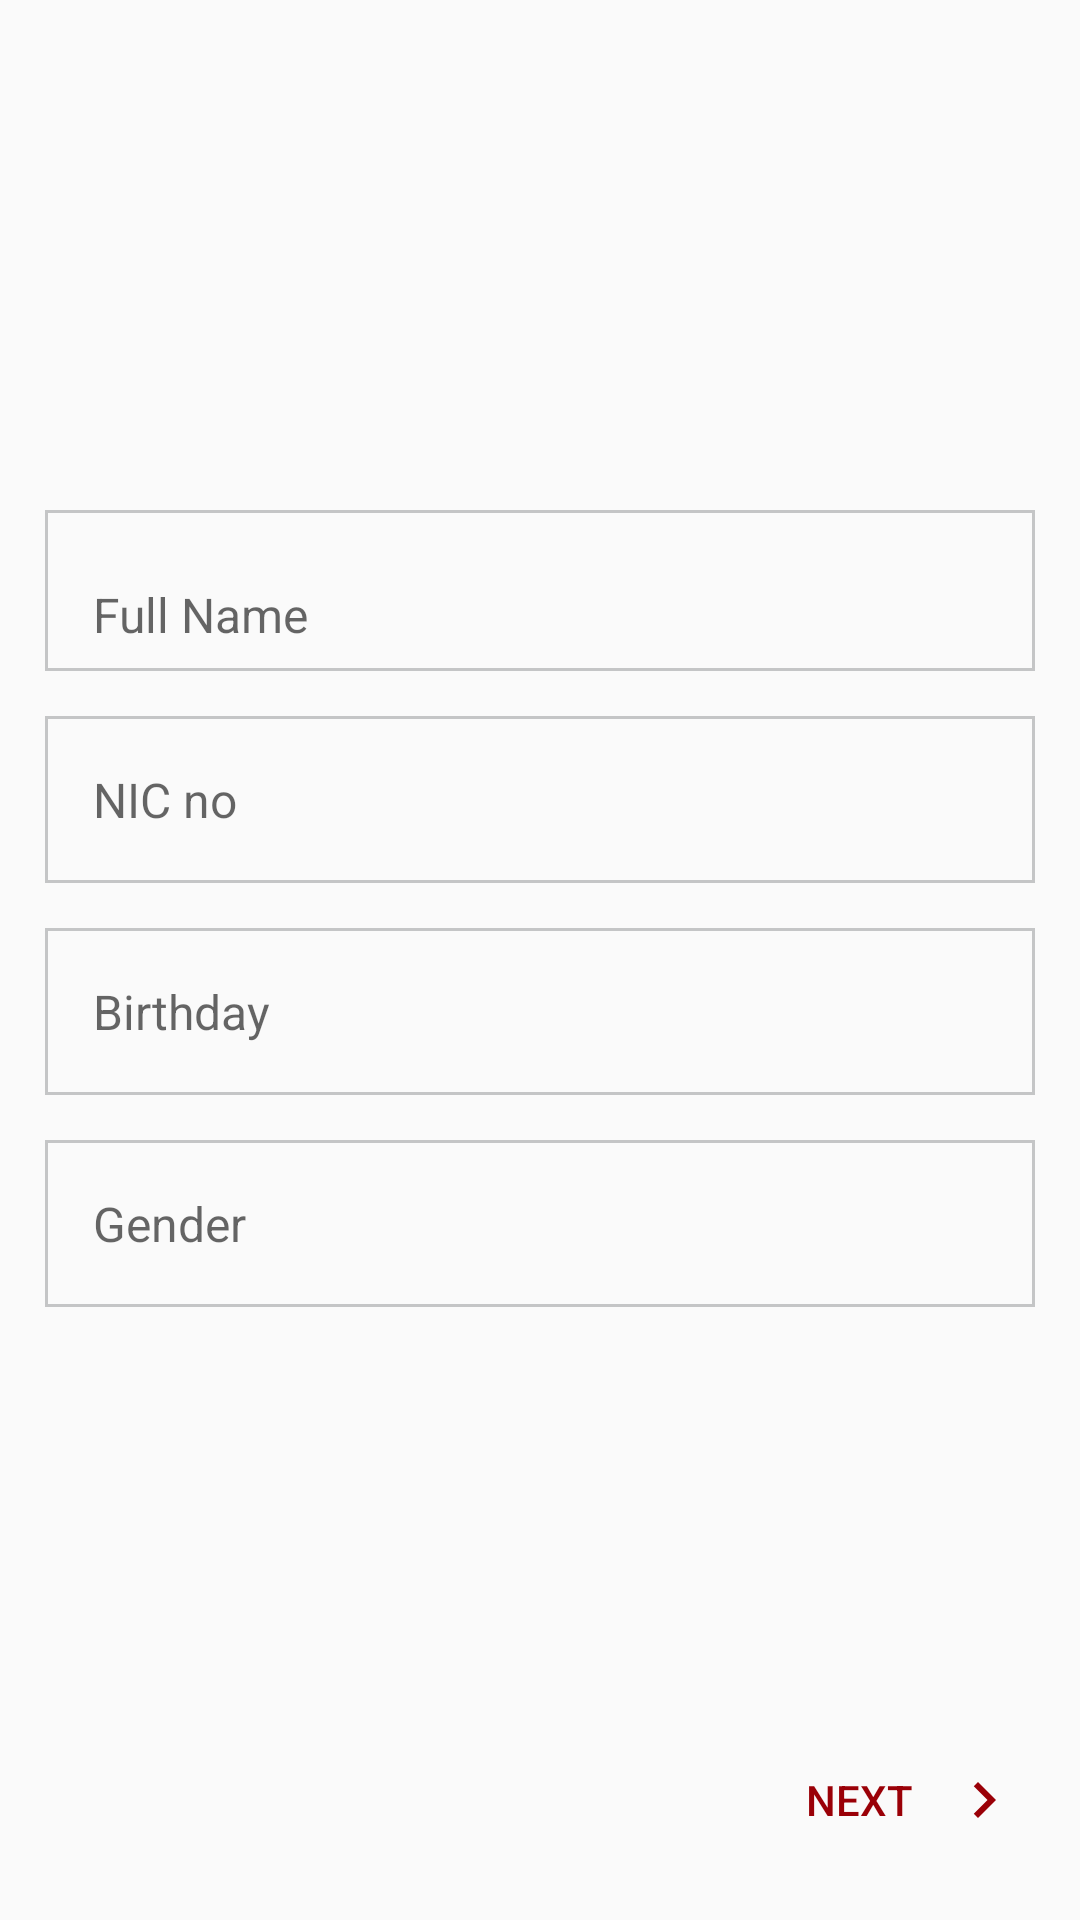

Produce the Android XML layout that renders to this screen, including the resource entries it uses.
<!-- AndroidManifest.xml: application theme AppTheme -->
<!-- res/layout/activity_person.xml -->
<?xml version="1.0" encoding="utf-8"?>
<RelativeLayout xmlns:android="http://schemas.android.com/apk/res/android"
    xmlns:app="http://schemas.android.com/apk/res-auto"
    xmlns:tools="http://schemas.android.com/tools"
    android:layout_width="match_parent"
    android:layout_height="match_parent">

    <ImageView
        android:id="@+id/imageView8"
        android:layout_width="100dp"
        android:layout_height="100dp"
        android:layout_alignParentTop="true"
        android:layout_centerHorizontal="true"
        android:layout_marginTop="50dp"
        app:srcCompat="@drawable/profile" />

    <EditText
        android:id="@+id/fullNameText"
        style="@style/Widget.MaterialComponents.TextInputEditText.FilledBox.Dense"
        android:layout_width="match_parent"
        android:layout_height="wrap_content"
        android:layout_below="@+id/imageView8"
        android:layout_alignParentStart="true"
        android:layout_alignParentEnd="true"
        android:layout_marginStart="15dp"
        android:layout_marginTop="20dp"
        android:layout_marginEnd="15dp"
        android:background="@drawable/text_border"
        android:ems="10"
        android:hint="@string/full_name"
        android:importantForAutofill="no"
        android:inputType="textPersonName"
        android:textSize="16sp" />

    <EditText
        android:id="@+id/nicNoText"
        style="@style/Widget.MaterialComponents.TextInputEditText.OutlinedBox"
        android:layout_width="match_parent"
        android:layout_height="wrap_content"
        android:layout_below="@+id/fullNameText"
        android:layout_alignParentStart="true"
        android:layout_alignParentEnd="true"
        android:layout_marginStart="15dp"
        android:layout_marginTop="15dp"
        android:layout_marginEnd="15dp"
        android:autofillHints=""
        android:background="@drawable/text_border"
        android:ems="10"
        android:hint="@string/nic_no"
        android:inputType="text"
        android:textSize="16sp" />

    <EditText
        android:id="@+id/dobText"
        style="@style/Widget.MaterialComponents.TextInputEditText.OutlinedBox"
        android:layout_width="match_parent"
        android:layout_height="wrap_content"
        android:layout_below="@+id/nicNoText"
        android:layout_alignParentStart="true"
        android:layout_alignParentEnd="true"
        android:layout_marginStart="15dp"
        android:layout_marginTop="15dp"
        android:layout_marginEnd="15dp"
        android:background="@drawable/text_border"
        android:ems="10"
        android:hint="@string/birthday"
        android:importantForAutofill="no"
        android:inputType="date"
        android:textSize="16sp" />

    <EditText
        android:id="@+id/gender"
        style="@style/Widget.MaterialComponents.TextInputEditText.OutlinedBox"
        android:layout_width="match_parent"
        android:layout_height="wrap_content"
        android:layout_below="@+id/dobText"
        android:layout_alignParentStart="true"
        android:layout_alignParentEnd="true"
        android:layout_marginStart="15dp"
        android:layout_marginTop="15dp"
        android:layout_marginEnd="15dp"
        android:background="@drawable/text_border"
        android:ems="10"
        android:hint="Gender"
        android:importantForAutofill="no"
        android:inputType="text"
        android:textSize="16sp" />

    <Button
        android:id="@+id/btnPersonNext"
        android:layout_width="wrap_content"
        android:layout_height="50dp"
        android:layout_alignParentEnd="true"
        android:layout_alignParentBottom="true"
        android:layout_marginStart="15dp"
        android:layout_marginEnd="15dp"
        android:layout_marginBottom="15dp"
        android:background="@android:color/transparent"
        android:drawableRight="@drawable/next_btn_ico"
        android:paddingEnd="5dp"
        android:text="Next"
        android:textColor="@color/colorPrimaryDark" />


</RelativeLayout>
<!-- resources referenced by this layout -->
<resources>
  <color name="colorPrimaryDark">#9a0007</color>
  <!-- drawable next_btn_ico (drawable) -->
  <vector android:height="24dp" android:tint="#9A0007"
      android:viewportHeight="24.0" android:viewportWidth="24.0"
      android:width="24dp" xmlns:android="http://schemas.android.com/apk/res/android">
      <path android:fillColor="#FF000000" android:pathData="M10,6L8.59,7.41 13.17,12l-4.58,4.59L10,18l6,-6z"/>
  </vector>
  <!-- drawable profile: png bitmap (drawable, 16369 bytes) -->
  <!-- drawable text_border (drawable) -->
  <?xml version="1.0" encoding="utf-8"?>
  <selector xmlns:android="http://schemas.android.com/apk/res/android">
      <item>
          <shape android:shape="rectangle">
              
              <stroke android:width="1dip" android:color="#c4c5c6"/>
          </shape>
      </item>
  </selector>
  <string name="birthday">Birthday</string>
  <string name="full_name">Full Name</string>
  <string name="nic_no">NIC no</string>
  <style name="AppTheme" parent="Theme.AppCompat.Light.DarkActionBar">
          
          <item name="colorPrimary">@color/colorPrimary</item>
          <item name="colorPrimaryDark">@color/colorPrimaryDark</item>
          <item name="colorAccent">@color/colorAccent</item>
      </style>
  <color name="colorPrimary">#d32f2f</color>
  <color name="colorAccent">#ff6659</color>
</resources>
